Run: headless pygame with SDL's dummy video driver; simulated clock (each Clock.tick advances the game by its frame time, no real sleeping); random seed 0; keys injected as events and as key.get_pressed() state; no mouse input.
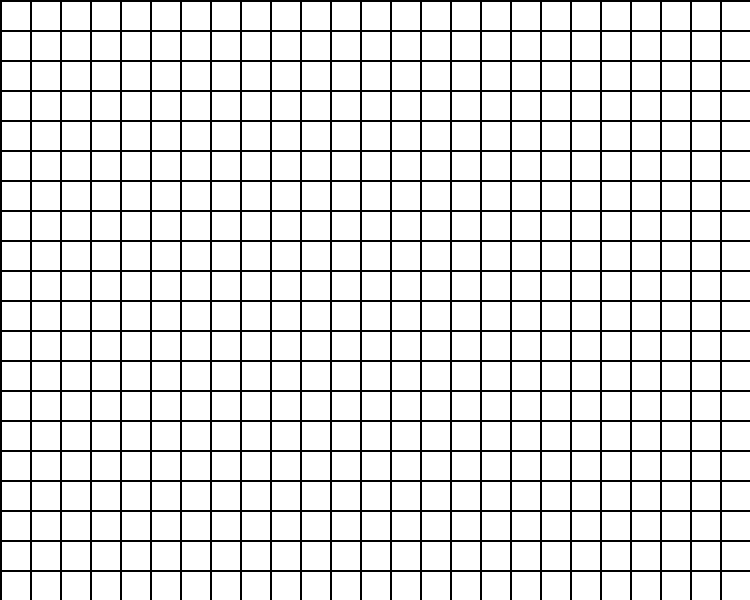
Frame 1 of 4 · flips 1–60 · no input
Frame 2 of 4 · flips 61–180 · tapped SPACE, RETURN · held RIGHT (→), D · screen unchanged from frame 1, image omitted
Frame 3 of 4 · flips 181–300 · held DOWN (↓), S · screen unchanged from frame 2, image omitted
Frame 4 of 4 · flips 301–420 · held LEFT (←), A, UP (↑), W · screen unchanged from frame 3, image omitted

The pygame program that drew these frames:

import pygame
import sys

pygame.init()

ROWS = 20
COLS = 25
CELL_SIZE = 30

WIDTH = COLS * CELL_SIZE
HEIGHT = ROWS * CELL_SIZE

screen = pygame.display.set_mode((WIDTH, HEIGHT))
pygame.display.set_caption("Maze Generator")

clock = pygame.time.Clock()

WHITE = (255, 255, 255)
BLACK = (0, 0, 0)


class Cell:
    def __init__(self, row, col):
        self.row = row
        self.col = col

        self.walls = {
            'top': True,
            'right': True,
            'bottom': True,
            'left': True
        }

    def draw(self):
        x = self.col * CELL_SIZE
        y = self.row * CELL_SIZE

        if self.walls['top']:
            pygame.draw.line(screen, BLACK, (x, y), (x + CELL_SIZE, y), 2)

        if self.walls['right']:
            pygame.draw.line(screen, BLACK, (x + CELL_SIZE, y), (x + CELL_SIZE, y + CELL_SIZE), 2)

        if self.walls['bottom']:
            pygame.draw.line(screen, BLACK, (x, y + CELL_SIZE), (x + CELL_SIZE, y + CELL_SIZE), 2)

        if self.walls['left']:
            pygame.draw.line(screen, BLACK, (x, y), (x, y + CELL_SIZE), 2)


grid = []

for row in range(ROWS):
    row_cells = []

    for col in range(COLS):
        row_cells.append(Cell(row, col))

    grid.append(row_cells)


while True:
    for event in pygame.event.get():
        if event.type == pygame.QUIT:
            pygame.quit()
            sys.exit()

    screen.fill(WHITE)

    for row in grid:
        for cell in row:
            cell.draw()

    pygame.display.update()
    clock.tick(60)
